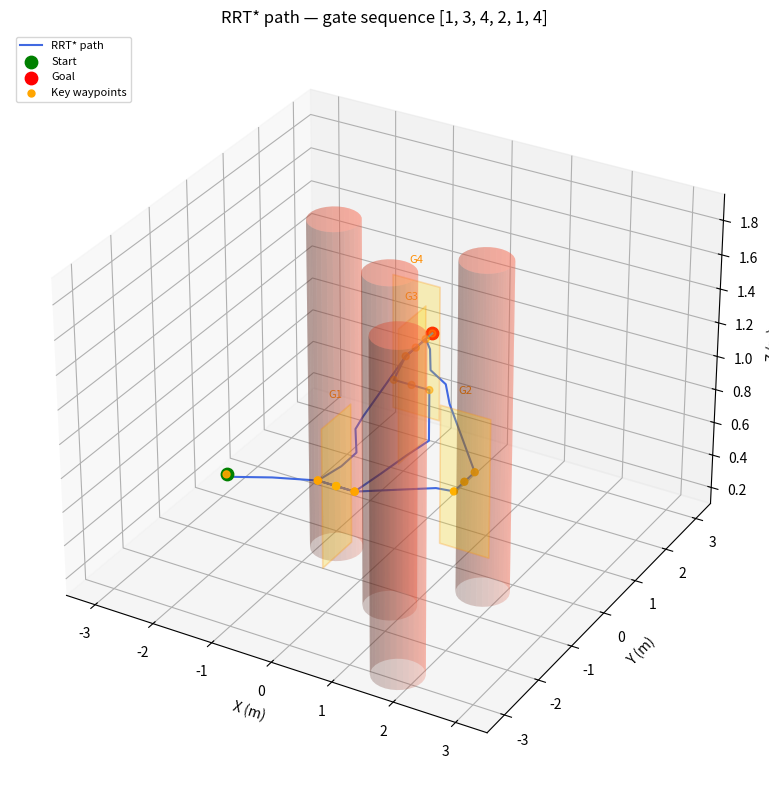

This chart was generated by the following Python code:
import numpy as np
import matplotlib.pyplot as plt
from mpl_toolkits.mplot3d import Axes3D
from mpl_toolkits.mplot3d.art3d import Poly3DCollection

##constants
GATES = [  # x, y, z, r, p, y, type 
      [ 0.5, -2.5, 1.0, 0, 0, -1.57, 0],      # gate 1
      [ 2.0, -1.5, 1.0, 0, 0, 0,     0],      # gate 2
      [ 0.0,  0.5, 1.0, 0, 0, 1.57,  0],      # gate 3
      [-0.5,  1.5, 1.0, 0, 0, 0,     0]       # gate 4
    ]
OBSTACLES =[  # x, y, z, r, p, y
      [ 1.5, -2.5, 1.3, 0.35, 0, 0],             # obstacle 1
      [ 0.5, -1.0, 1.3, 0.35, 0, 0],             # obstacle 2
      [ 1.5,    0, 1.3, 0.35, 0, 0],             # obstacle 3
      [-1.0,    0, 1.3, 0.35, 0, 0]              # obstacle 4  
    ]
##start and end points
START = [-1.0, -3.0, 1.0]  # start
GOAL = [-0.5,  2.0, 1.0]  # goal
##bounds
BOUNDS   = np.array([[-3.5, 3.5], [-3.5, 3.5], [0.10, 1.95]])
Z_BOUNDS = (BOUNDS[2, 0], BOUNDS[2, 1])
PADDING = 0.5 #for sample selection

##eg gate order
GATE_ORDER = [1,3,4,2,1,4]
##RRT Variables
ITERATION = 300
REWIRE = 0.6
GOAL_R = 0.15
STEP_SIZE = 0.20
MAX_SEG = 1.25 

# Collision radii — inflated to account for the 0.2 m obstacle uncertainty
OBS_RADIUS  = 0.40  # pillar radius 0.06 m + 0.20 m noise + 0.09 m drone body
GATE_RADIUS = 0.40   # gate half-width 0.20 m + 0.20 m noise

##random gen
rng = np.random.default_rng(1)

##waypoint functions
def gate_normal(yaw):
    ##return vector that points through gate
    return np.array([np.sin(yaw), -np.cos(yaw), 0.0])

def gate_points(last_pt, gate_id, z_bounds=(0.10, 1.95)):
    """Return (approach, centre, departure) waypoints for a gate."""

    ##buffer
    buf = 0.3

    ##get points
    centre = np.array(GATES[gate_id][:3], dtype=float)
    last_pt = np.array(last_pt, dtype=float)
    yaw    = GATES[gate_id][5]
    nrm    = gate_normal(yaw)   # unit vector along fly-through axis

    # Determine which side to approach from using the incoming direction
    pt_a = buf*nrm + centre 
    pt_b = -buf*nrm + centre
    ##get diff to find the fastest route
    diff_a = pt_a - last_pt
    diff_b = pt_b - last_pt
    ##determine direction
    if np.linalg.norm(diff_a) < np.linalg.norm(diff_b):
        approach = pt_a
        departure = pt_b
    else:
        approach = pt_b
        departure = pt_a

    return approach, centre, departure

# ── RRT* ─────────────────────────────────────────────────────────────────────
def weighted_dist(a, b):
    """Euclidean distance with extra cost for Z changes."""
    Z_PENALTY = 5.0
    diff = b - a
    return np.sqrt(diff[0]**2 + diff[1]**2 + (diff[2] * Z_PENALTY)**2)

def split_segment(a, b, gate):
    """Return a midpoint between a and b, nudged away from collisions."""
    a, b = np.array(a), np.array(b)
    mid = (a + b) / 2.0 
    mid[2] = 1 ##flat z

    MIN_CLEARANCE = OBS_RADIUS + 0.2   

    ##add clearance buffer
    def has_clearance(pt):
        if in_collision(pt, gate):
            return False
        for obs in OBSTACLES:
            d = np.sqrt((pt[0]-obs[0])**2 + (pt[1]-obs[1])**2)
            if d < MIN_CLEARANCE:
                    return False
            return True

    if has_clearance(mid):
        return mid

    print('midpoint not easily found')
    # midpoint is in collision — sample random offsets until we find a free one
    for _ in range(50):
        noise = rng.uniform(-0.5, 0.5, size=3)
        candidate = mid + noise
        candidate[2] = 1
        if not in_collision(candidate, gate):
            return candidate

    # fallback — return midpoint anyway and let the planner deal with it
    print(f"  [warn] split_segment could not find free midpoint between {a} and {b}")
    return mid

##collision functions
def in_collision(pt, target_gate):
    """Return True if *pt* is inside any obstacle or non-target gate."""
    x, y, z = pt[:3]

    # Obstacle pillars
    for obs in OBSTACLES:
        px, py = obs[0], obs[1]
        if (x - px)**2 + (y - py)**2 < OBS_RADIUS**2:
            return True

    # Other gates
    for i, gate in enumerate(GATES):
        if i == target_gate:
            continue   # allowed to pass through this gate
        gx, gy, gz = gate[:3]
        if (x - gx)**2 + (y - gy)**2 + (z - gz)**2 < GATE_RADIUS**2:
            return True

    return False ##no collision at pt

def segment_free(a, b, target_gate):
    """Return True if the straight segment a→b is collision-free."""
    dist = np.linalg.norm(b - a)
    n    = max(20, int(dist / 0.05))   # check every ~5 cm
    for t in np.linspace(0.0, 1.0, n):
        pt = a + t * (b - a)
        if in_collision(pt, target_gate):
            return False
    return True

##sampling and steering
def _sample(seg_start, seg_goal):
    """Random sample with goal bias, clipped to a corridor around the segment."""
    if rng.random() < 0.15:
        return seg_goal.copy()
    
    # bounding box for sampling
    lo = np.minimum(seg_start, seg_goal) - PADDING
    hi = np.maximum(seg_start, seg_goal) + PADDING

    # clip to arena bounds
    lo = np.maximum(lo, BOUNDS[:, 0])
    hi = np.minimum(hi, BOUNDS[:, 1])

    ##+/- 20 cm from z for sample
    zlo = 0.8
    zhi = 1.2
    lo[2] = np.maximum(lo[2], zlo)
    hi[2] = np.minimum(hi[2], zhi)
    pt = rng.uniform(lo, hi)
    # pt[2] = 1
    return pt

def nearest(sample, nodes):
    """Index of the tree node nearest to *sample*."""
    dists = np.linalg.norm(np.array(nodes) - sample, axis=1)
    return int(np.argmin(dists))

def steer(from_pt, to_pt):
    """Move from node *from_idx* towards *to_pt* by at most step_size."""
    vec     = to_pt - from_pt
    dist    = np.linalg.norm(vec)
    if dist < 1e-9:
        return from_pt.copy()
    return from_pt + (vec / dist) * min(STEP_SIZE, dist)

def near_id(pt, nodes):
    """Indices of nodes within rewire_r of *pt*."""
    dists = np.linalg.norm(np.array(nodes) - pt, axis=1)
    return np.where(dists < REWIRE)[0]

##last step
def extract_path(idx, nodes, parents):
    """Walk parent pointers back to root and return ordered path."""
    path, idx = [], idx
    while idx != -1:
        path.append(np.array(nodes[idx]))
        idx = parents[idx]
    path.reverse()
    return path

##PLAN segment
def plan(start, goal, target_gate):
    """
    Run RRT* from *start* to *goal* while treating *target_gate* (0-indexed)
    as passable.  Returns the smoothed waypoint list, or [start, goal] on
    failure.
    """
    nodes   = [np.array(start, dtype=float)]
    parents = [-1]
    costs   = [0.0]
    goal_idx = None

    for _ in range(ITERATION):
        sample = _sample(start, goal)
        nearest_idx = nearest(sample, nodes)
        new_pt = steer(np.array(nodes[nearest_idx]), sample)
        # Clamp z to valid bounds
        new_pt[2] = np.clip(new_pt[2], BOUNDS[2, 0], BOUNDS[2, 1])

        ## Best parent
        neighbours = near_id(new_pt, nodes)
        best_parent = nearest_idx
        # Cost to get to new_pt via the initial nearest node
        best_cost = costs[nearest_idx] + weighted_dist(nodes[nearest_idx], new_pt)

        for nb in neighbours:
            # Calculate potential cost via this neighbor
            c = costs[nb] + weighted_dist(nodes[nb], new_pt)
            if c < best_cost:
                # Check if the connection is actually clear
                if segment_free(nodes[nb], new_pt, target_gate):
                    best_cost = c
                    best_parent = nb
        
        #check for clear path
        if not segment_free(nodes[best_parent], new_pt, target_gate):
            continue

        ## add node
        new_idx = len(nodes)
        nodes.append(new_pt.copy())
        parents.append(best_parent)
        costs.append(best_cost)

        ## rewire neighbours
        for nb in neighbours:
            d_to_nb = weighted_dist(new_pt, nodes[nb])#dist to nc
            ##rewire if clear
            if costs[new_idx] + d_to_nb < costs[nb]:
                if segment_free(new_pt, nodes[nb], target_gate):
                    parents[nb] = new_idx
                    costs[nb] = costs[new_idx] + d_to_nb

        # Check if goal is reachable
        goal_arr = np.array(goal)
        if np.linalg.norm(new_pt - goal_arr) < GOAL_R:
            if segment_free(new_pt, goal_arr, target_gate):
                # total_c = costs[]
                g_idx = len(nodes)
                nodes.append(goal_arr.copy())
                parents.append(new_idx)
                costs.append(best_cost + weighted_dist(goal_arr, new_pt))
                goal_idx = g_idx

    
    if goal_idx is None:
        print(f"!!!! RRT* did not reach goal {goal}; using straight line")
        return [np.array(start), np.array(goal)]
  
    return extract_path(goal_idx, nodes, parents)

def path(GATE_ORDER):
    ##Get waypoints
    key_pts = [START.copy()]
    gate_ids = [-1] ##O index

    prev = START.copy()
    for gid in GATE_ORDER:
        gid0 = gid-1
        gate_ids.extend([gid0, gid0, gid0]) ##for obstacle detection o indexed
        ## add pts to ensure flying in and out normal to gate
        approach, centre, departure = gate_points(prev, gid0)
        key_pts.extend([approach, centre, departure])
        prev = departure
    key_pts.append(GOAL.copy())
    gate_ids.append(-1)   # final leg: no gate to pass through

    ###run rrt*
    full_path = [START]
    path_total_len = len(key_pts)-1
    ##iterate through all the key points
    for i in range(path_total_len):
        seg_start = key_pts[i]
        seg_goal   = key_pts[i + 1]
        tgt_gate   = gate_ids[i]
        
        ##print update
        print(f"Segment {i+1}/{path_total_len}:"
              f"{np.round(seg_start, 2)} → {np.round(seg_goal, 2)} "
              f"(gate mask: {tgt_gate})")

        ##check for long segs
        dist = np.linalg.norm(np.array(seg_start) - np.array(seg_goal))
        if dist >= MAX_SEG:
            print('long segment, splitting')
            half_pt = split_segment(seg_start, seg_goal, tgt_gate)
            seg1 = plan(seg_start, half_pt, tgt_gate)
            seg2 = plan(half_pt, seg_goal, tgt_gate)
            full_path.extend(seg1[1:])
            full_path.extend(seg2[1:])
        elif dist < 0.32:
            ##straight line 
            full_path.append(np.array(seg_goal))
        else:
            ##get segment
            seg = plan(seg_start, seg_goal, tgt_gate)
            if full_path:
                seg = seg[1:] 
            full_path.extend(seg)
        
        ##get segment
        # seg = plan(seg_start, seg_goal, tgt_gate)
        # full_path.extend(seg[1:])


    return full_path, key_pts

##plot 
def plot_path(full_path, key_waypoints):
    fig = plt.figure(figsize=(10, 8))
    ax = fig.add_subplot(111, projection='3d')

    # ── Path ──────────────────────────────────────────────────────────────────
    path_arr = np.array(full_path)
    ax.plot(path_arr[:, 0], path_arr[:, 1], path_arr[:, 2],
            color='royalblue', linewidth=1.5, label='RRT* path', zorder=3)
    ax.scatter(*START, color='green',  s=80, zorder=5, label='Start')
    ax.scatter(*GOAL,  color='red',    s=80, zorder=5, label='Goal')

    # ── Gates ─────────────────────────────────────────────────────────────────
    GATE_W = 0.4   # half-width of gate opening
    for i, gate in enumerate(GATES):
        gx, gy, gz = gate[:3]
        yaw = gate[5]
        # gate opening is perpendicular to the fly-through normal
        perp = np.array([-np.cos(yaw), -np.sin(yaw), 0.0])
        top  = np.array([0, 0, GATE_W])
        # four corners of the gate rectangle
        centre = np.array([gx, gy, gz])
        corners = [
            centre + perp * GATE_W + np.array([0, 0, -GATE_W]),
            centre - perp * GATE_W + np.array([0, 0, -GATE_W]),
            centre - perp * GATE_W + np.array([0, 0,  GATE_W]),
            centre + perp * GATE_W + np.array([0, 0,  GATE_W]),
        ]
        poly = Poly3DCollection([corners], alpha=0.25, facecolor='gold', edgecolor='darkorange', linewidth=1.2)
        ax.add_collection3d(poly)
        ax.text(gx, gy, gz + GATE_W + 0.1, f'G{i+1}',
                fontsize=8, color='darkorange', ha='center')

    # ── Obstacles ─────────────────────────────────────────────────────────────
    theta = np.linspace(0, 2 * np.pi, 30)
    z_cyl = np.linspace(0.0, 1.95, 2)
    for obs in OBSTACLES:
        ox, oy, r = obs[0], obs[1], OBS_RADIUS
        X = ox + r * np.outer(np.cos(theta), np.ones_like(z_cyl))
        Y = oy + r * np.outer(np.sin(theta), np.ones_like(z_cyl))
        Z =       np.outer(np.ones_like(theta), z_cyl)
        ax.plot_surface(X, Y, Z, color='tomato', alpha=0.25, linewidth=0)
        # top cap
        cap_x = ox + r * np.cos(theta)
        cap_y = oy + r * np.sin(theta)
        cap_corners = list(zip(cap_x, cap_y, np.full_like(cap_x, 1.95)))
        cap_poly = Poly3DCollection([cap_corners], alpha=0.3, facecolor='tomato', linewidth=0)
        ax.add_collection3d(cap_poly)
    # ── Gate order waypoints ───────────────────────────────────────────────────
    kw = np.array(key_waypoints)
    ax.scatter(kw[:, 0], kw[:, 1], kw[:, 2],
               color='orange', s=25, zorder=4, label='Key waypoints')

    # ── Axes ──────────────────────────────────────────────────────────────────
    ax.set_xlabel('X (m)')
    ax.set_ylabel('Y (m)')
    ax.set_zlabel('Z (m)')
    ax.set_xlim(BOUNDS[0])
    ax.set_ylim(BOUNDS[1])
    ax.set_zlim(BOUNDS[2])
    ax.set_title('RRT* path — gate sequence ' + str(GATE_ORDER))
    ax.legend(loc='upper left', fontsize=8)
    plt.tight_layout()
    plt.show()

if __name__ =="__main__":
    gates = [1,3,4,2,1,4]
    path, key_waypoints = path(gates)
    print("Key waypoints (gates + start/goal):")
    for i, pt in enumerate(key_waypoints):
        print(f"  {i:2d}: {np.round(pt, 3)}")

    print("\nFull path:")
    for i, pt in enumerate(path):
        print(f"  {i:3d}: {np.round(pt, 3)}")

    ##plot path
    plot_path(path, key_waypoints)
